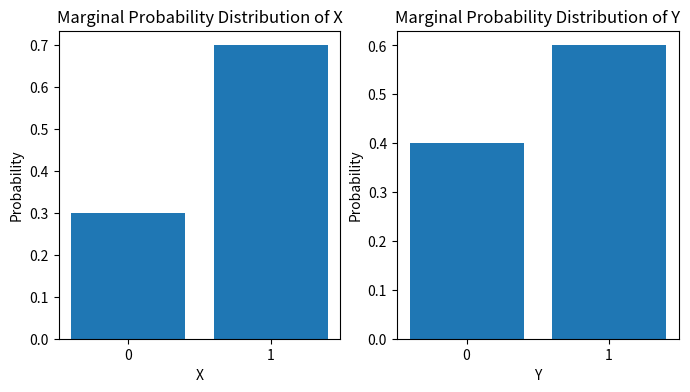

Generate this figure with matplotlib:
import numpy as np
import matplotlib.pyplot as plt

# Define the joint probability distribution
P_XY = np.array([[0.1, 0.2], [0.3, 0.4]])

# Compute the marginal probability distributions P(X) and P(Y)
P_X = np.sum(P_XY, axis=1)
P_Y = np.sum(P_XY, axis=0)

# Visualize the marginal probability distributions
fig, axs = plt.subplots(1, 2, figsize=(8, 4))

axs[0].bar(range(P_X.shape[0]), P_X)
axs[0].set_xlabel('X')
axs[0].set_ylabel('Probability')
axs[0].set_xticks([0, 1])
axs[0].set_title('Marginal Probability Distribution of X')

axs[1].bar(range(P_Y.shape[0]), P_Y)
axs[1].set_xlabel('Y')
axs[1].set_ylabel('Probability')
axs[1].set_xticks([0, 1])
axs[1].set_title('Marginal Probability Distribution of Y')

plt.show()
